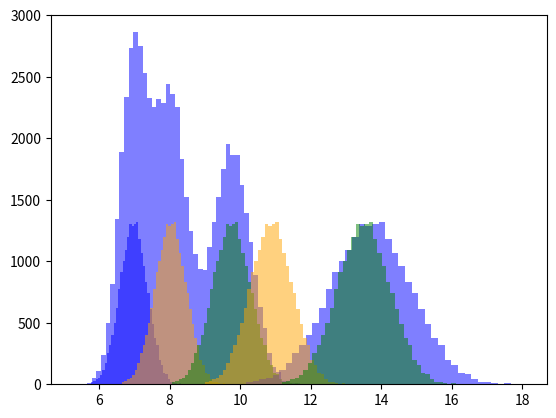

This figure's Python source:
#Import libraries
import random
import pandas as pd
import matplotlib.pyplot as plt

#Setting the variables for my initial data
mean = .5
std = mean/6

nrm_raw = []
while len(nrm_raw) <= 20000:
    sample = random.gauss(mean, std)
    if sample >=0 and sample <= 1:
        nrm_raw.append(sample)

dict = {'nrm_raw':nrm_raw}
fake_iris=pd.DataFrame(dict)

species_1 = fake_iris.copy()
species_2 = fake_iris.copy()
species_3 = fake_iris.copy()

species_1['par_1'] = 4.65*(1+species_1['nrm_raw'])
species_2['par_1'] = 5.35*(1+species_2['nrm_raw'])
species_3['par_1'] = 6.5*(1+species_3['nrm_raw'])

species_1['par_2'] = 6.85*(1+(species_1['nrm_raw']*2))
species_2['par_2'] = 7.25*(1+species_2['nrm_raw'])
species_3['par_2'] = 9.0*(1+species_3['nrm_raw'])

species_1['Type'] = 'Plant_1'
species_2['Type'] = 'Plant_2'
species_3['Type'] = 'Plant_3'

frames = [species_1,species_2,species_3]
iris_data_1 = pd.concat(frames)

iris_data_1.to_csv('fake_iris_data.csv', index=False)

plt.hist(iris_data_1['par_1'],bins=50,color='blue',alpha=.5)
#plt.hist(iris_data_1['par_2'],bins=50,color='orange',alpha=.5)

plt.hist(species_1['par_1'],bins=50,color='blue',alpha=.5)
plt.hist(species_2['par_1'],bins=50,color='orange',alpha=.5)
plt.hist(species_3['par_1'],bins=50,color='green',alpha=.5)

plt.hist(species_1['par_2'],bins=50,color='blue',alpha=.5)
plt.hist(species_2['par_2'],bins=50,color='orange',alpha=.5)
plt.hist(species_3['par_2'],bins=50,color='green',alpha=.5)

